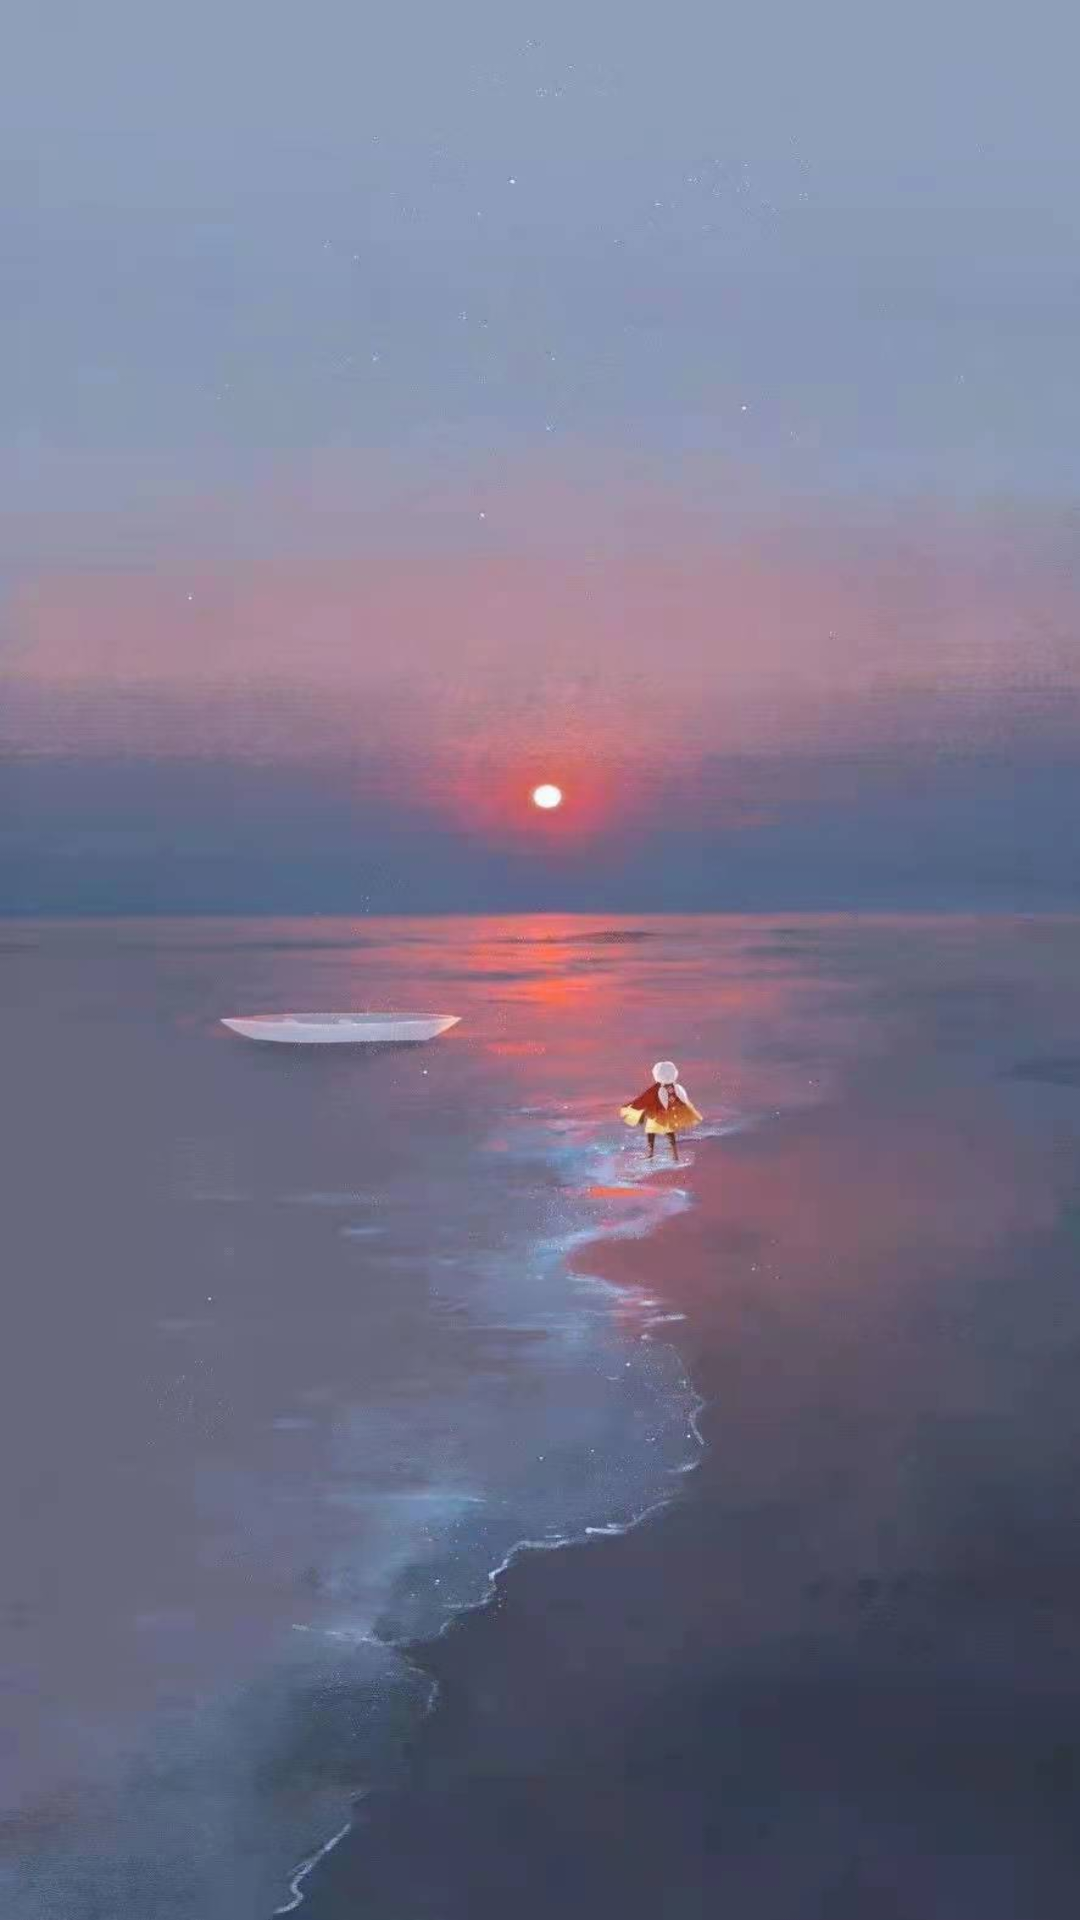

Produce the Android XML layout that renders to this screen, including the resource entries it uses.
<!-- AndroidManifest.xml: activity theme android:Theme.Light.NoTitleBar.Fullscreen -->
<!-- res/layout/activity_launch.xml -->
<?xml version="1.0" encoding="utf-8"?>
<LinearLayout xmlns:android="http://schemas.android.com/apk/res/android"
    android:layout_width="match_parent"
    android:layout_height="match_parent"
    android:background="@drawable/launch"
    >

    <LinearLayout
            android:id="@+id/launchImg"
            android:layout_width="match_parent"
            android:layout_height="match_parent"
            android:background="@drawable/launch"
            android:orientation="vertical"/>
</LinearLayout>
<!-- resources referenced by this layout -->
<resources>
  <!-- drawable launch: jpg bitmap (drawable, 54363 bytes) -->
</resources>
